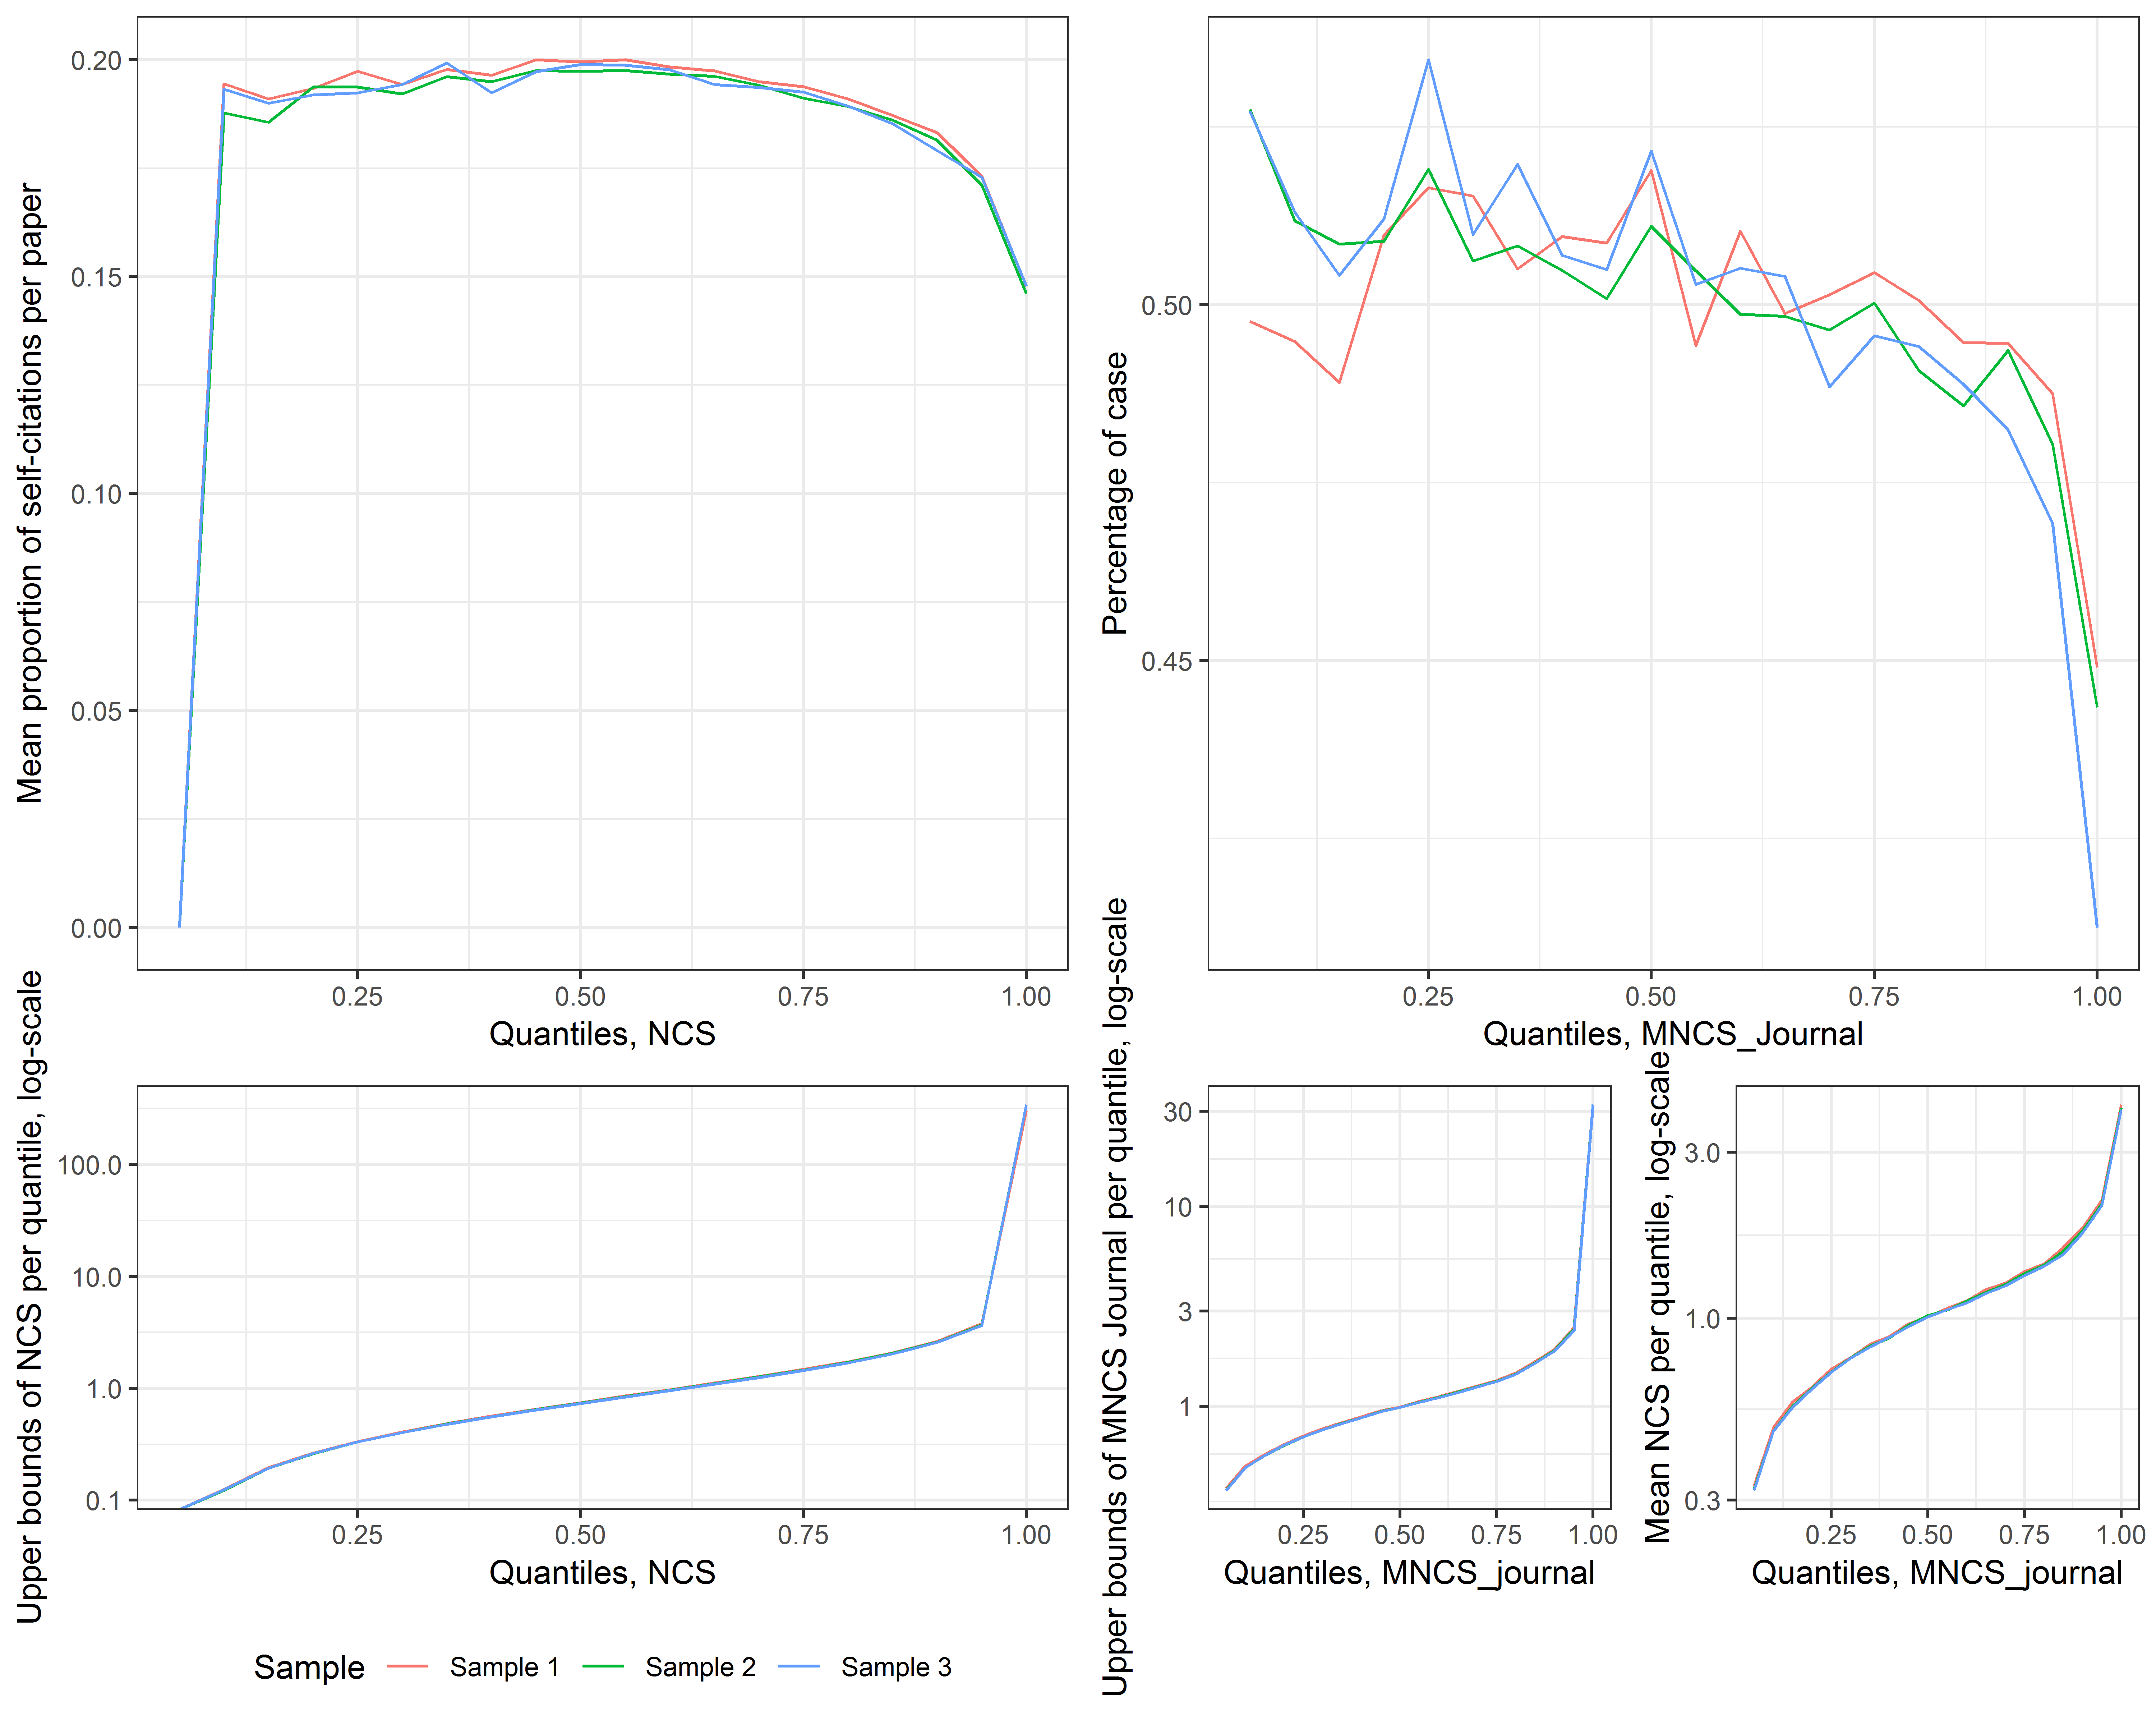

Reproduce this figure in R.
#----------------------------------------------------------
# PROJECT : Gender differences in citation impact
# FILE    : Quantile plots
# AUTHOR  : Jens Peter Andersen
# EMAIL   : [email redacted]
# UPDATED : 2019-04-29
#----------------------------------------------------------
# CONTRIBUTORS : name <email>
#----------------------------------------------------------
# PURPOSE : Generate plot of quantile distributions of self-
#           citations vs NCS and case cs MNCS Journal.
#----------------------------------------------------------

require(tidyverse)
require(patchwork)
source("dataload.R")

#----------------------------------------------------------
# Self-citations as function of NCS

quants <- seq(.05,1,.05)

q1 <- quantile(t_first$ncs,quants)
q2 <- quantile(t_last$ncs,quants)
q3 <- quantile(t_both$ncs,quants)
qout <- tibble(quant = quants,p1=0,p2=0,p3=0)
for (i in 1:nrow(qout)) {
  if (i == 1) {
    qout$p1[i] <- mean(t_first$selfcit_prop[t_first$ncs <= q1[i]])
    qout$p2[i] <- mean(t_last$selfcit_prop[t_last$ncs <= q2[i]])
    qout$p3[i] <- mean(t_both$selfcit_prop[t_both$ncs <= q3[i]])
  } else {
    qout$p1[i] <- mean(t_first$selfcit_prop[t_first$ncs <= q1[i] & t_first$ncs > q1[i-1]])
    qout$p2[i] <- mean(t_last$selfcit_prop[t_last$ncs <= q2[i] & t_last$ncs > q2[i-1]])
    qout$p3[i] <- mean(t_both$selfcit_prop[t_both$ncs <= q3[i] & t_both$ncs > q3[i-1]])
  }
}

qb <- tibble(x = quants,p1=q1,p2=q2,p3=q3)

p1 <- qout %>%
  gather(key="Sample",value="Indicator",p1,p2,p3) %>%
  ggplot(aes(x=quant,y=Indicator,color=Sample)) + geom_line() +
  scale_y_continuous("Mean proportion of self-citations per paper") +
  scale_x_continuous("Quantiles, NCS") + 
  theme_bw()

p2 <- qb %>%
  gather(key="Sample",value="Indicator",p1,p2,p3) %>%
  ggplot(aes(x=x,y=Indicator,color=Sample)) + geom_line() + 
  scale_y_log10("Upper bounds of NCS per quantile, log-scale") + 
  scale_x_continuous("Quantiles, NCS") + 
  scale_color_discrete(labels=c("Sample 1","Sample 2","Sample 3")) +
  theme_bw()

#----------------------------------------------------------
# Case as function of MNCS Journal

quants <- seq(.05,1,.05)

q1 <- quantile(t_first$mncs_journal,quants)
q2 <- quantile(t_last$mncs_journal,quants)
q3 <- quantile(t_both$mncs_journal,quants)
qout <- tibble(quant = quants,p1=0,p2=0,p3=0,m1=0,m2=0,m3=0)
for (i in 1:nrow(qout)) {
  if (i == 1) {
    qout$p1[i] <- mean(as.numeric(t_first$case[t_first$mncs_journal <= q1[i]]) - 1)
    qout$p2[i] <- mean(as.numeric(t_last$case[t_last$mncs_journal <= q2[i]]) - 1)
    qout$p3[i] <- mean(as.numeric(t_both$case[t_both$mncs_journal <= q3[i]]) - 1)
    qout$m1[i] <- mean(t_first$ncs[t_first$mncs_journal <= q1[i]])
    qout$m2[i] <- mean(t_last$ncs[t_last$mncs_journal <= q2[i]])
    qout$m3[i] <- mean(t_both$ncs[t_both$mncs_journal <= q3[i]])
  } else {
    qout$p1[i] <- mean(as.numeric(t_first$case[t_first$mncs_journal <= q1[i] & t_first$mncs_journal > q1[i-1]]) - 1)
    qout$p2[i] <- mean(as.numeric(t_last$case[t_last$mncs_journal <= q2[i] & t_last$mncs_journal > q2[i-1]]) - 1)
    qout$p3[i] <- mean(as.numeric(t_both$case[t_both$mncs_journal <= q3[i] & t_both$mncs_journal > q3[i-1]]) - 1)
    qout$m1[i] <- mean(t_first$ncs[t_first$mncs_journal <= q1[i] & t_first$mncs_journal > q1[i-1]])
    qout$m2[i] <- mean(t_last$ncs[t_last$mncs_journal <= q2[i] & t_last$mncs_journal > q2[i-1]])
    qout$m3[i] <- mean(t_both$ncs[t_both$mncs_journal <= q3[i] & t_both$mncs_journal > q3[i-1]])
  }
}

qb <- tibble(x = quants,p1=q1,p2=q2,p3=q3)

p3 <- qout %>%
  gather(key="Sample",value="Indicator",p1,p2,p3) %>%
  ggplot(aes(x=quant,y=Indicator,color=Sample)) + geom_line() + 
  scale_y_continuous("Percentage of case") + 
  scale_x_continuous("Quantiles, MNCS_Journal") + 
  theme_bw()

p4 <- qb %>%
  gather(key="Sample",value="Indicator",p1,p2,p3) %>%
  ggplot(aes(x=x,y=Indicator,color=Sample)) + geom_line() + 
  scale_y_continuous("Upper bounds of MNCS Journal per quantile, log-scale",trans="log10") + 
  scale_x_continuous("Quantiles, MNCS_journal") + 
  theme_bw()

p5 <- qout %>%
  gather(key="Sample",value="Indicator",m1,m2,m3) %>%
  ggplot(aes(x=quant,y=Indicator,color=Sample)) + geom_line() + 
  scale_y_continuous("Mean NCS per quantile, log-scale",trans="log10") + 
  scale_x_continuous("Quantiles, MNCS_journal") + 
  theme_bw()

p1 * theme(legend.position = "none") + p3 * theme(legend.position = "none") + p2 * theme(legend.position = "bottom") + (p4 + p5)  * theme(legend.position = "none") + plot_layout(ncol=2,nrow=2,heights=c(9,4))
ggsave("quantile_plots.png",dpi=600,height=8,width=10)
